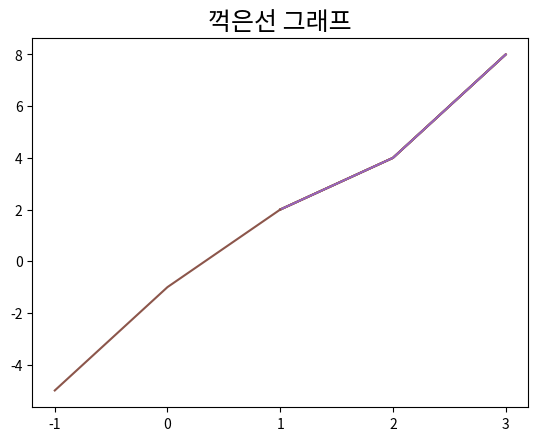

This chart was generated by the following Python code:
import matplotlib.pyplot as plt

x = [1,2,3]
y = [2,4,8]
plt.plot(x,y)

print(plt.plot(x,y))

plt.plot(x,y)
plt.show()

plt.plot(x,y)
plt.title('Line Graph')

import matplotlib
matplotlib.rcParams['font.family'] = 'Malgun Gothic' #한글폰트설정
matplotlib.rcParams['font.size'] = 15 #폰트 크기
matplotlib.rcParams['axes.unicode_minus']=False #한글 폰트 사용 시 마이너스 글자가 께지는 현상 해결
plt.plot(x,y)
plt.title('꺽은선 그래프')

import matplotlib.font_manager as fm
fm.fontManager.ttflist #사용 가능한 폰트 확인
[f.name for f in fm.fontManager.ttflist]

plt.plot([-1,0,1],[-5,-1,2])